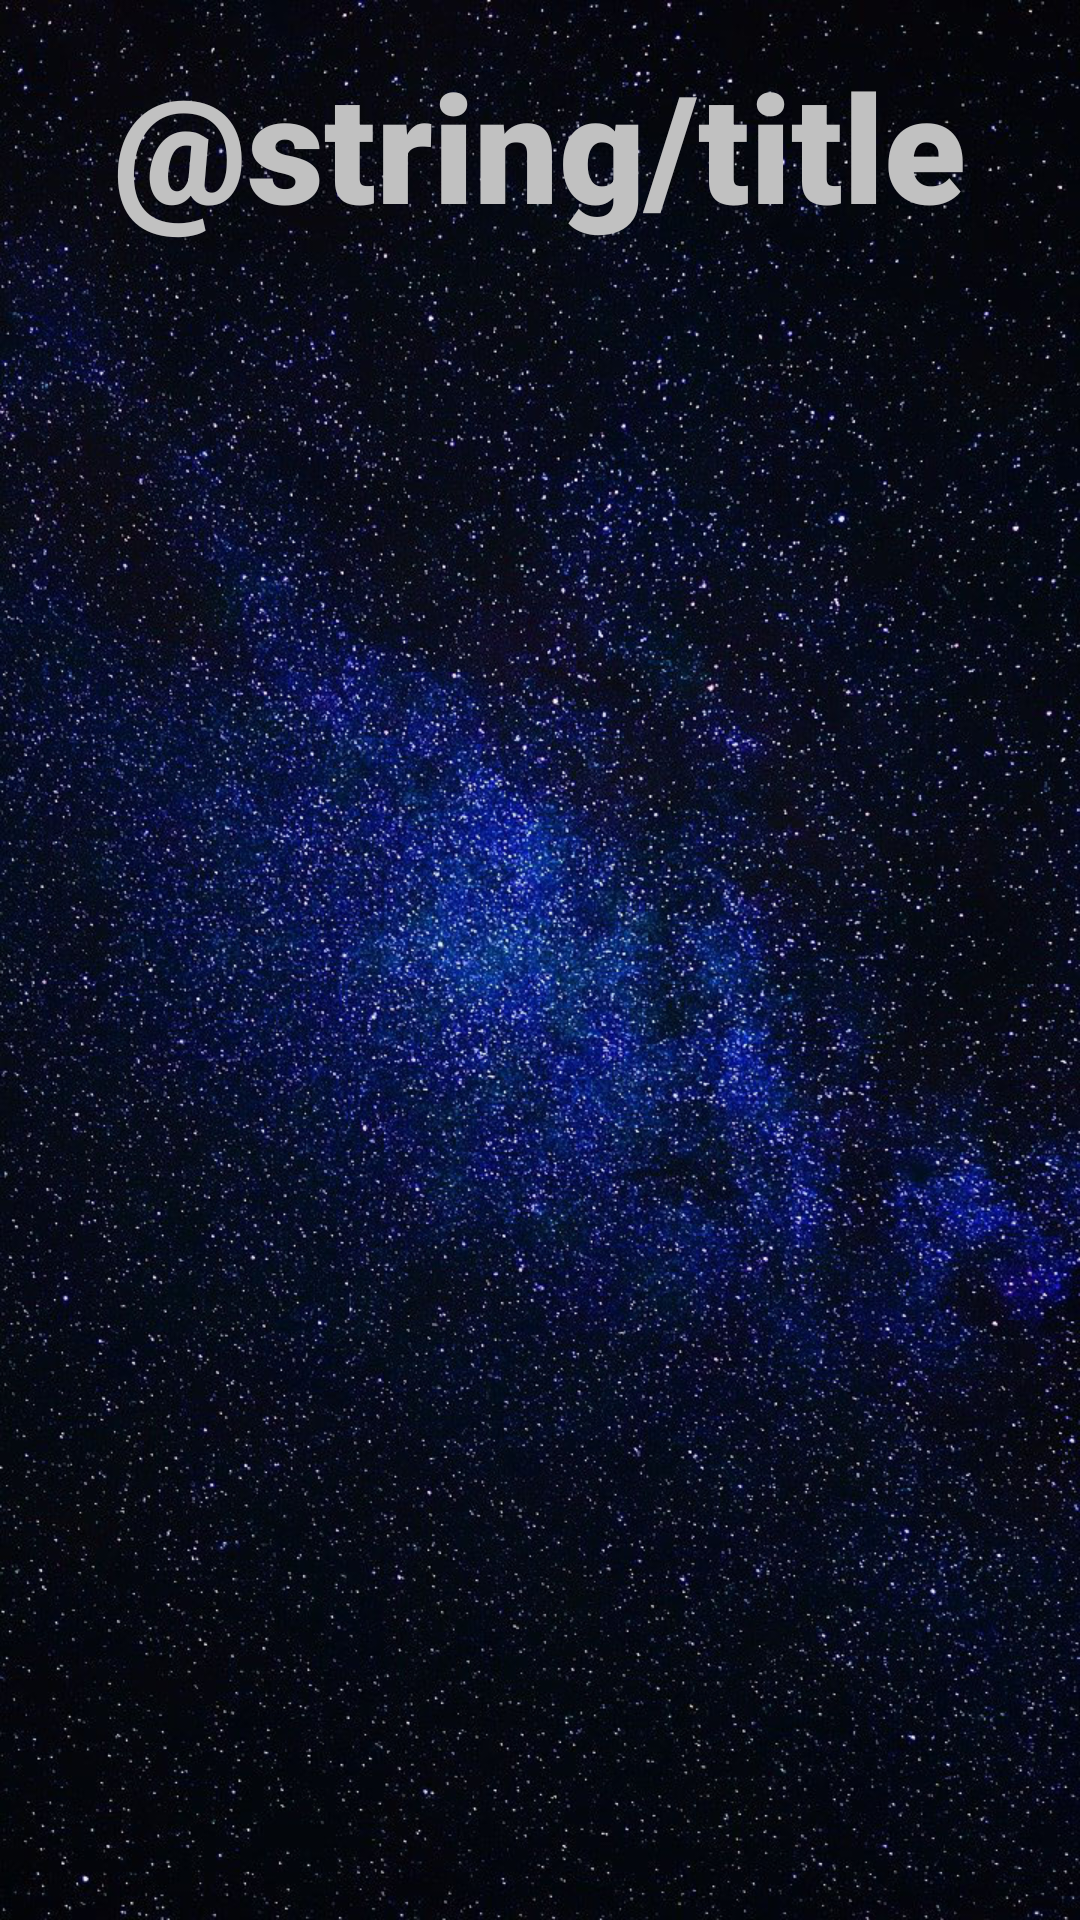

This screen was rendered from an Android layout file. Write that file and the resources it references.
<!-- AndroidManifest.xml: application theme Theme.Actividad_7 -->
<!-- res/layout/activity_main.xml -->
<?xml version="1.0" encoding="utf-8"?>
<RelativeLayout xmlns:android="http://schemas.android.com/apk/res/android"
    xmlns:app="http://schemas.android.com/apk/res-auto"
    xmlns:tools="http://schemas.android.com/tools"
    android:layout_width="wrap_content"
    android:layout_height="wrap_content"
    tools:context=".MainActivity"
    android:background="@drawable/fondo1">

    <LinearLayout
        android:id="@+id/lin1"
        android:layout_width="wrap_content"
        android:layout_height="wrap_content"
        android:layout_margin="15dp"
        android:layout_centerHorizontal="true">

        <TextView
            android:text="@string/title"
            android:layout_width="wrap_content"
            android:layout_height="wrap_content"
            android:textSize="50dp"
            android:textColor="#C1C1C1"
            android:fontFamily="sans-serif-black"/>

    </LinearLayout>

    <LinearLayout
        android:id="@+id/lin2"
        android:layout_width="match_parent"
        android:layout_height="520dp"
        android:layout_below="@+id/lin1"
        android:layout_margin="30dp">

        <ScrollView
            android:layout_width="match_parent"
            android:layout_height="wrap_content">

            <LinearLayout
                android:layout_width="wrap_content"
                android:layout_height="wrap_content"
                android:orientation="vertical"
                >
                <ListView
                    android:id="@+id/listap"
                    android:layout_width="wrap_content"
                    android:layout_height="wrap_content"
                    android:layout_margin="10dp"/>

                <ListView
                    android:id="@+id/listap2"
                    android:layout_width="wrap_content"
                    android:layout_height="wrap_content"
                    android:layout_margin="10dp"/>

                <ListView
                    android:id="@+id/listap3"
                    android:layout_width="wrap_content"
                    android:layout_height="wrap_content"
                    android:layout_margin="10dp"/>

                <ListView
                    android:id="@+id/listap4"
                    android:layout_width="wrap_content"
                    android:layout_height="wrap_content"
                    android:layout_margin="10dp"/>

                <ListView
                    android:id="@+id/listap5"
                    android:layout_width="wrap_content"
                    android:layout_height="wrap_content"
                    android:layout_margin="10dp"/>

                <ListView
                    android:id="@+id/listap6"
                    android:layout_width="wrap_content"
                    android:layout_height="wrap_content"
                    android:layout_margin="10dp"/>

                <ListView
                    android:id="@+id/listap7"
                    android:layout_width="wrap_content"
                    android:layout_height="wrap_content"
                    android:layout_margin="10dp"/>

                <ListView
                    android:id="@+id/listap8"
                    android:layout_width="wrap_content"
                    android:layout_height="wrap_content"
                    android:layout_margin="10dp"/>

                <ListView
                    android:id="@+id/listap9"
                    android:layout_width="wrap_content"
                    android:layout_height="wrap_content"
                    android:layout_margin="10dp"/>


            </LinearLayout>

        </ScrollView>



    </LinearLayout>

    <Button
        android:id="@+id/crr1"
        android:layout_below="@id/lin2"
        android:text="Salir"
        android:layout_width="wrap_content"
        android:layout_centerHorizontal="true"
        android:layout_height="wrap_content"
        />




</RelativeLayout>
<!-- resources referenced by this layout -->
<resources>
  <!-- drawable fondo1: jpg bitmap (drawable, 395674 bytes) -->
  <style name="Theme.Actividad_7" parent="Theme.MaterialComponents.DayNight.NoActionBar">
          
          <item name="colorPrimary">@color/purple_200</item>
          <item name="colorPrimaryVariant">@color/purple_700</item>
          <item name="colorOnPrimary">@color/black</item>
          
          <item name="colorSecondary">@color/teal_200</item>
          <item name="colorSecondaryVariant">@color/teal_200</item>
          <item name="colorOnSecondary">@color/black</item>
          
          <item name="android:statusBarColor" tools:targetApi="l">?attr/colorPrimaryVariant</item>
          
      </style>
  <!-- not gathered from this repository: default colours our renderer supplied (Android Studio template values) -->
  <color name="purple_200">#FFBB86FC</color>
  <color name="purple_700">#FF3700B3</color>
  <color name="teal_200">#FF03DAC5</color>
  <color name="black">#FF000000</color>
</resources>
